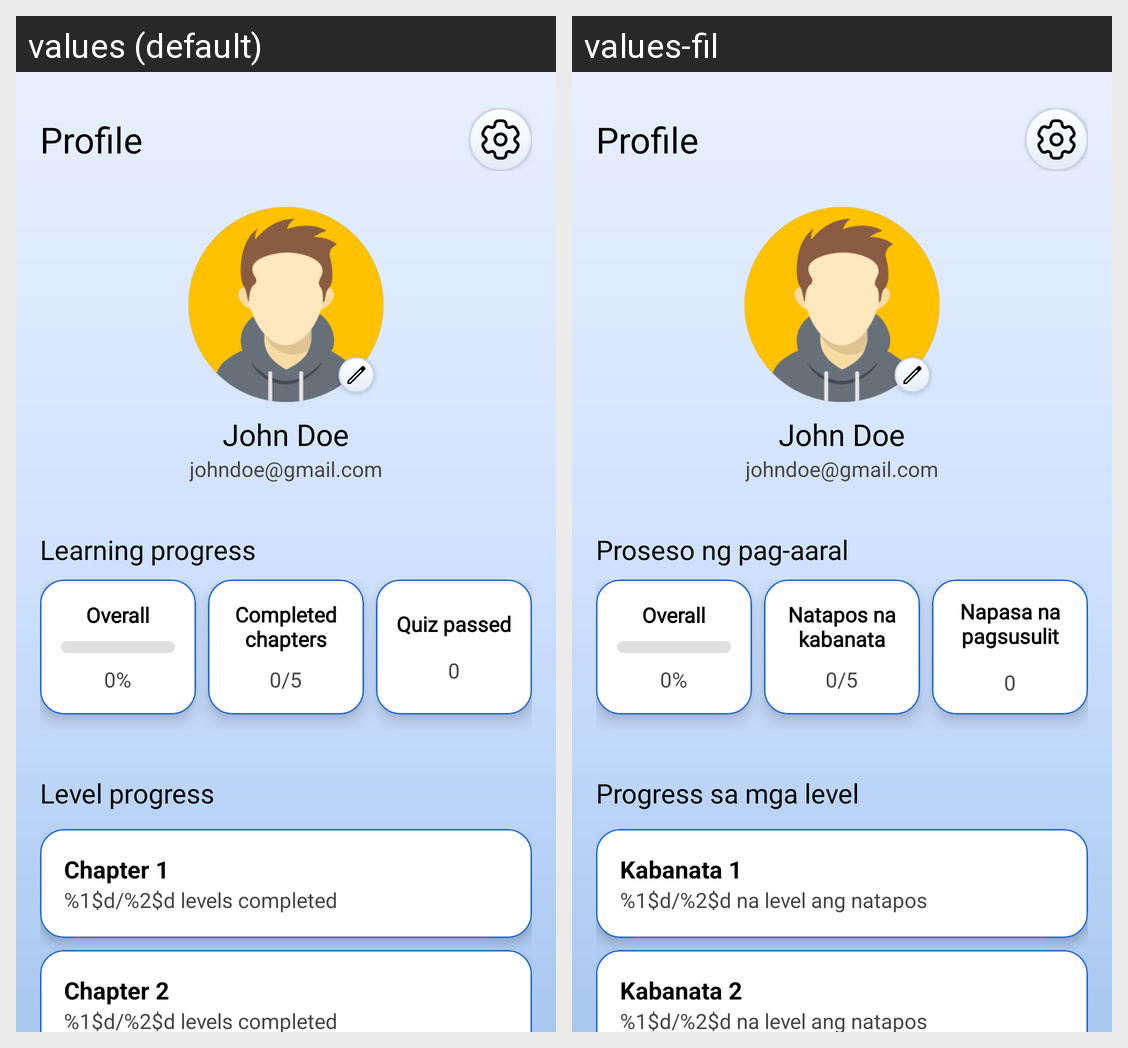

Here is an Android app screen in its default locale and in the app's own translations. Write out the translated-string differences for the strings that appear on this screen.
Android screen res/layout/fragment_profile_page.xml rendered under 2 locales, left to right: values (default), values-fil. Device: Nexus 5 (rendered at 1080×1920; each locale shown at half size, 540×960, under a caption strip naming it); theme Theme.Gabay.
Strings drawn on this screen, with the default value and each locale's value (text and hints the layout hard-codes, and strings that could not be matched under every locale, appear in the picture but are not listed):

learning_progress
  values: Learning progress
  values-fil: Proseso ng pag-aaral

chapters_completed
  values: Completed chapters
  values-fil: Natapos na kabanata

quiz_passed
  values: Quiz passed
  values-fil: Napasa na pagsusulit

level_progress
  values: Level progress
  values-fil: Progress sa mga level

chapter_1
  values: Chapter 1
  values-fil: Kabanata 1

levels_completed_format
  values: %1$d/%2$d levels completed
  values-fil: %1$d/%2$d na level ang natapos

chapter_2
  values: Chapter 2
  values-fil: Kabanata 2
